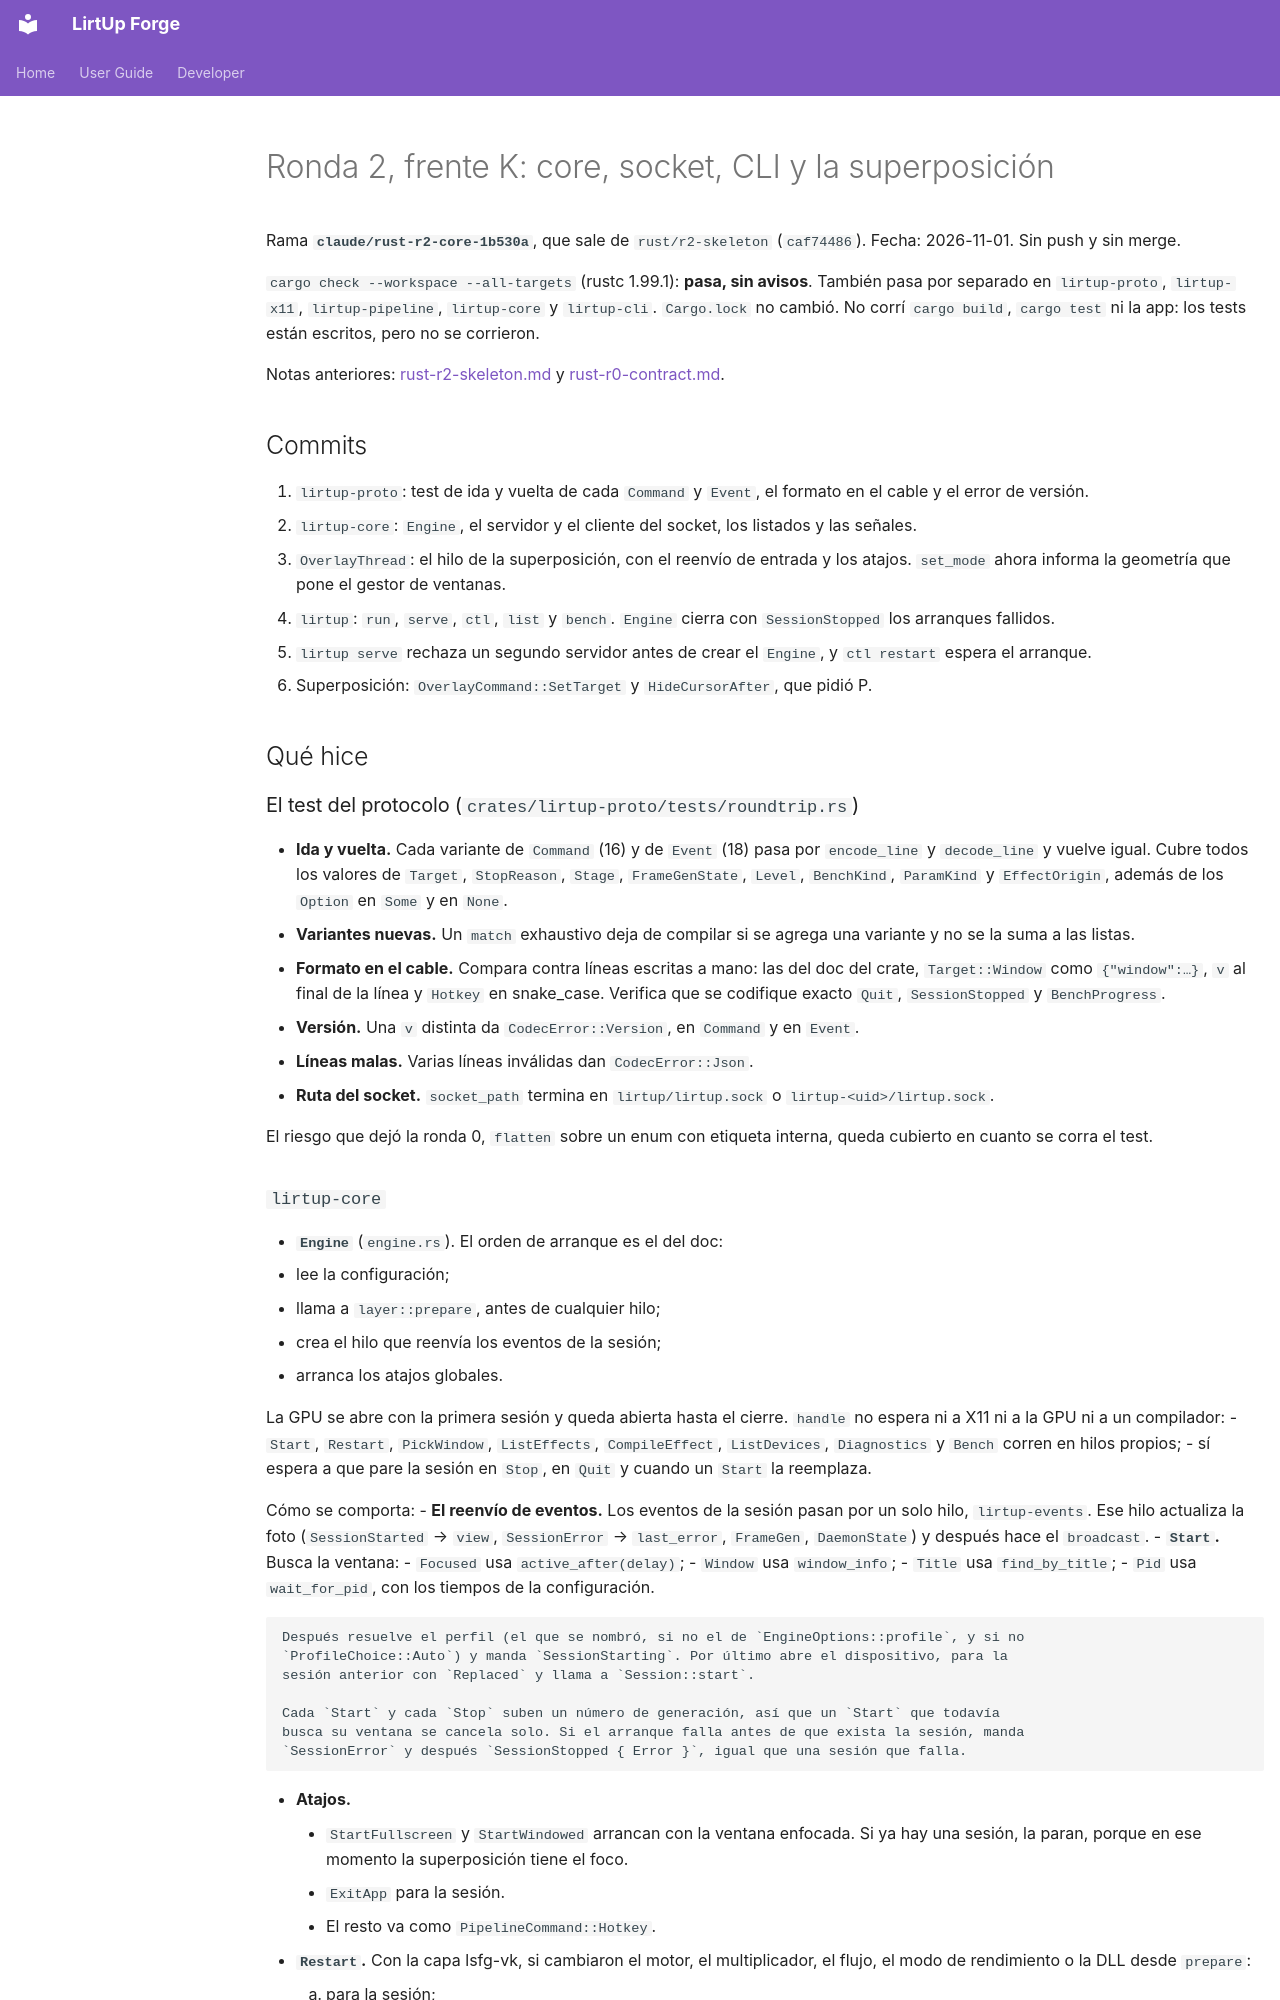

repository: Kushro/lirtup-forge · page: developer/rust-r2-core/index.html · generator: mkdocs

# Ronda 2, frente K: core, socket, CLI y la superposición

Rama **`claude/rust-r2-core-1b530a`**, que sale de `rust/r2-skeleton` (`caf74486`). Fecha:
2026-11-01. Sin push y sin merge.

`cargo check --workspace --all-targets` (rustc 1.99.1): **pasa, sin avisos**. También pasa por
separado en `lirtup-proto`, `lirtup-x11`, `lirtup-pipeline`, `lirtup-core` y `lirtup-cli`.
`Cargo.lock` no cambió. No corrí `cargo build`, `cargo test` ni la app: los tests están escritos,
pero no se corrieron.

Notas anteriores: [rust-r2-skeleton.md](rust-r2-skeleton.md) y
[rust-r0-contract.md](rust-r0-contract.md).

## Commits

1. `lirtup-proto`: test de ida y vuelta de cada `Command` y `Event`, el formato en el cable y el
   error de versión.
2. `lirtup-core`: `Engine`, el servidor y el cliente del socket, los listados y las señales.
3. `OverlayThread`: el hilo de la superposición, con el reenvío de entrada y los atajos.
   `set_mode` ahora informa la geometría que pone el gestor de ventanas.
4. `lirtup`: `run`, `serve`, `ctl`, `list` y `bench`. `Engine` cierra con `SessionStopped` los
   arranques fallidos.
5. `lirtup serve` rechaza un segundo servidor antes de crear el `Engine`, y `ctl restart` espera
   el arranque.
6. Superposición: `OverlayCommand::SetTarget` y `HideCursorAfter`, que pidió P.

## Qué hice

### El test del protocolo (`crates/lirtup-proto/tests/roundtrip.rs`)

- **Ida y vuelta.** Cada variante de `Command` (16) y de `Event` (18) pasa por `encode_line` y
  `decode_line` y vuelve igual. Cubre todos los valores de `Target`, `StopReason`, `Stage`,
  `FrameGenState`, `Level`, `BenchKind`, `ParamKind` y `EffectOrigin`, además de los `Option` en
  `Some` y en `None`.
- **Variantes nuevas.** Un `match` exhaustivo deja de compilar si se agrega una variante y no se
  la suma a las listas.
- **Formato en el cable.** Compara contra líneas escritas a mano: las del doc del crate,
  `Target::Window` como `{"window":…}`, `v` al final de la línea y `Hotkey` en snake_case.
  Verifica que se codifique exacto `Quit`, `SessionStopped` y `BenchProgress`.
- **Versión.** Una `v` distinta da `CodecError::Version`, en `Command` y en `Event`.
- **Líneas malas.** Varias líneas inválidas dan `CodecError::Json`.
- **Ruta del socket.** `socket_path` termina en `lirtup/lirtup.sock` o `lirtup-<uid>/lirtup.sock`.

El riesgo que dejó la ronda 0, `flatten` sobre un enum con etiqueta interna, queda cubierto en
cuanto se corra el test.
